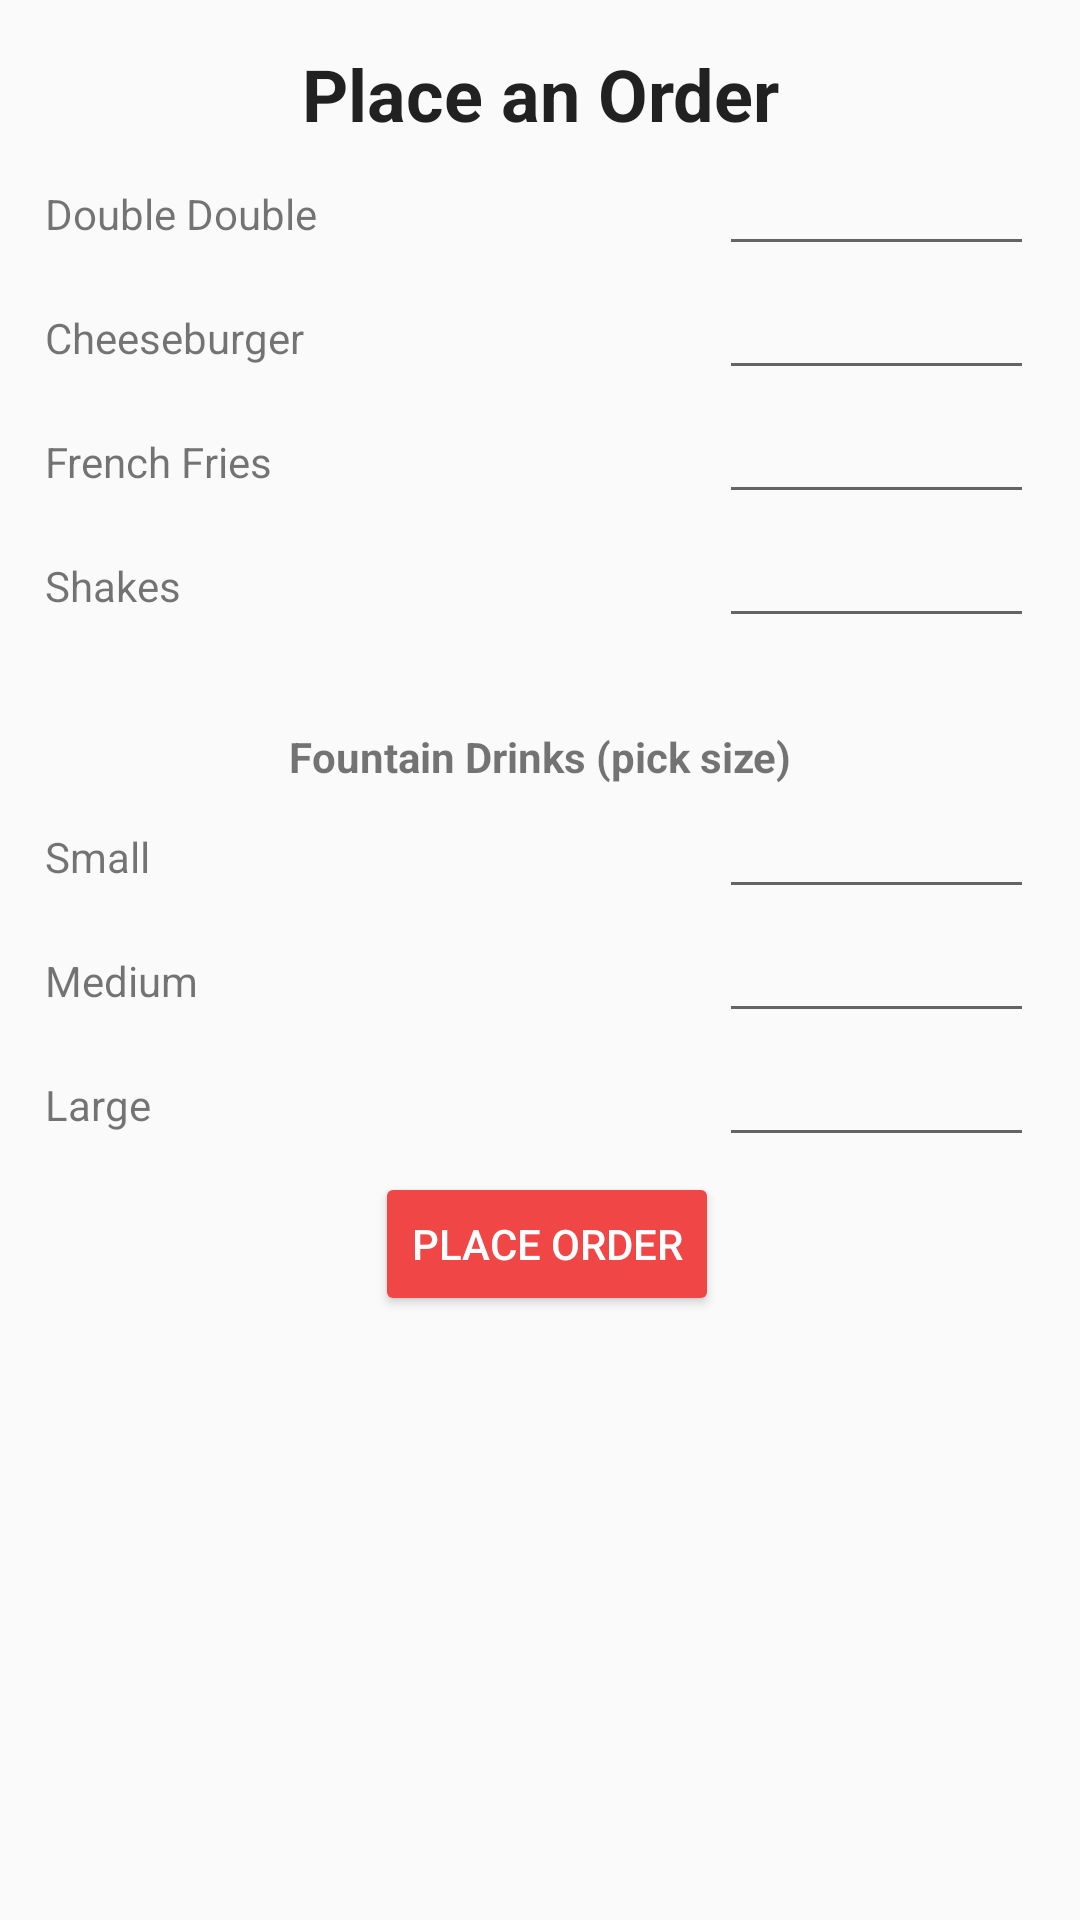

Write the Android layout XML for this screen, with the resource values it uses.
<!-- AndroidManifest.xml: application theme AppTheme -->
<!-- res/layout/activity_order.xml -->
<?xml version="1.0" encoding="utf-8"?>
<GridLayout
    xmlns:android="http://schemas.android.com/apk/res/android"
    xmlns:tools="http://schemas.android.com/tools"
    android:layout_width="match_parent"
    android:layout_height="match_parent"
    android:background="@drawable/order_background"
    android:columnCount="3"
    android:paddingEnd="@dimen/layout_padding"
    android:paddingLeft="@dimen/layout_padding"
    android:paddingRight="@dimen/layout_padding"
    android:paddingStart="@dimen/layout_padding"
    tools:context="edu.orangecoastcollege.cs273.dtran258.inandout.OrderActivity">

    <TextView
        android:layout_width="match_parent"
        android:layout_height="wrap_content"
        android:layout_columnSpan="3"
        android:layout_marginTop="@dimen/layout_padding"
        android:text="@string/order_activity_header"
        android:textAlignment="center"
        android:textAppearance="@style/TextAppearance.AppCompat.Headline"
        android:textStyle="bold"/>

    

    <TextView
        android:layout_width="@dimen/order_item_width"
        android:layout_height="wrap_content"
        android:text="@string/double_double_text_view"/>

    <TextView
        android:id="@+id/double_double_price_text_view"
        android:layout_width="@dimen/price_width"
        android:layout_height="wrap_content"
        tools:text="$3.60"/>

    <EditText
        android:id="@+id/double_double_edit_text"
        android:layout_width="wrap_content"
        android:layout_height="wrap_content"
        android:ems="5"
        android:imeOptions="actionDone"
        android:inputType="number"
        android:textAlignment="center"
        tools:text="0"/>

    <TextView
        android:layout_width="wrap_content"
        android:layout_height="wrap_content"
        android:text="@string/cheeseburger_text_view"/>

    <TextView
        android:id="@+id/cheeseburger_price_text_view"
        android:layout_width="wrap_content"
        android:layout_height="wrap_content"
        tools:text="$2.15"/>

    <EditText
        android:id="@+id/cheeseburger_edit_text"
        android:layout_width="wrap_content"
        android:layout_height="wrap_content"
        android:ems="5"
        android:imeOptions="actionDone"
        android:inputType="number"
        android:textAlignment="center"
        tools:text="0"/>

    <TextView
        android:layout_width="wrap_content"
        android:layout_height="wrap_content"
        android:text="@string/fries_text_view"/>

    <TextView
        android:id="@+id/fries_price_text_view"
        android:layout_width="wrap_content"
        android:layout_height="wrap_content"
        tools:text="$1.65"/>

    <EditText
        android:id="@+id/fries_edit_text"
        android:layout_width="wrap_content"
        android:layout_height="wrap_content"
        android:ems="5"
        android:imeOptions="actionDone"
        android:inputType="number"
        android:textAlignment="center"
        tools:text="0"/>

    <TextView
        android:layout_width="wrap_content"
        android:layout_height="wrap_content"
        android:text="@string/shakes_text_view"/>

    <TextView
        android:id="@+id/shakes_price_text_view"
        android:layout_width="wrap_content"
        android:layout_height="wrap_content"
        tools:text="$2.20"/>

    <EditText
        android:id="@+id/shakes_edit_text"
        android:layout_width="wrap_content"
        android:layout_height="wrap_content"
        android:ems="5"
        android:imeOptions="actionDone"
        android:inputType="number"
        android:textAlignment="center"
        tools:text="0"/>

    

    <TextView
        android:layout_width="match_parent"
        android:layout_height="wrap_content"
        android:layout_columnSpan="3"
        android:layout_marginTop="@dimen/food_drink_buffer"
        android:text="@string/drinks_header"
        android:textAlignment="center"
        android:textStyle="bold"/>

    <TextView
        android:layout_width="wrap_content"
        android:layout_height="wrap_content"
        android:text="@string/small_drink_text_view"/>

    <TextView
        android:id="@+id/small_price_text_view"
        android:layout_width="wrap_content"
        android:layout_height="wrap_content"
        tools:text="$1.45"/>

    <EditText
        android:id="@+id/small_edit_text"
        android:layout_width="wrap_content"
        android:layout_height="wrap_content"
        android:ems="5"
        android:imeOptions="actionDone"
        android:inputType="number"
        android:textAlignment="center"
        tools:text="0"/>

    <TextView
        android:layout_width="wrap_content"
        android:layout_height="wrap_content"
        android:text="@string/medium_drink_text_view"/>

    <TextView
        android:id="@+id/medium_price_text_view"
        android:layout_width="wrap_content"
        android:layout_height="wrap_content"
        tools:text="$1.55"/>

    <EditText
        android:id="@+id/medium_edit_text"
        android:layout_width="wrap_content"
        android:layout_height="wrap_content"
        android:ems="5"
        android:imeOptions="actionDone"
        android:inputType="number"
        android:textAlignment="center"
        tools:text="0"/>

    <TextView
        android:layout_width="wrap_content"
        android:layout_height="wrap_content"
        android:text="@string/large_drink_text_view"/>

    <TextView
        android:id="@+id/large_price_text_view"
        android:layout_width="wrap_content"
        android:layout_height="wrap_content"
        tools:text="$1.75"/>

    <EditText
        android:id="@+id/large_edit_text"
        android:layout_width="wrap_content"
        android:layout_height="wrap_content"
        android:ems="5"
        android:imeOptions="actionDone"
        android:inputType="number"
        android:textAlignment="center"
        tools:text="0"/>

    <Button
        style="@style/Widget.AppCompat.Button.Colored"
        android:layout_width="wrap_content"
        android:layout_height="wrap_content"
        android:layout_column="1"
        android:layout_marginTop="@dimen/button_margins"
        android:onClick="placeOrder"
        android:text="@string/place_order_button"/>
</GridLayout>
<!-- resources referenced by this layout -->
<resources>
  <dimen name="button_margins">5dp</dimen>
  <dimen name="food_drink_buffer">30dp</dimen>
  <dimen name="layout_padding">15dp</dimen>
  <dimen name="order_item_width">110dp</dimen>
  <dimen name="price_width">80dp</dimen>
  <string name="cheeseburger_text_view">Cheeseburger</string>
  <string name="double_double_text_view">Double Double</string>
  <string name="drinks_header">Fountain Drinks (pick size)</string>
  <string name="fries_text_view">French Fries</string>
  <string name="large_drink_text_view">Large</string>
  <string name="medium_drink_text_view">Medium</string>
  <string name="order_activity_header">Place an Order</string>
  <string name="place_order_button">Place Order</string>
  <string name="shakes_text_view">Shakes</string>
  <string name="small_drink_text_view">Small</string>
  <style name="AppTheme" parent="Theme.AppCompat.Light.NoActionBar">
          
          <item name="colorPrimary">@color/inn_and_out_light_blue</item>
          <item name="colorPrimaryDark">@color/inn_and_out_dark_blue</item>
          <item name="colorAccent">@color/inn_and_out_red</item>
      </style>
  <color name="inn_and_out_light_blue">#bce6f7</color>
  <color name="inn_and_out_dark_blue">#8fbacc</color>
  <color name="inn_and_out_red">#f04646</color>
</resources>
